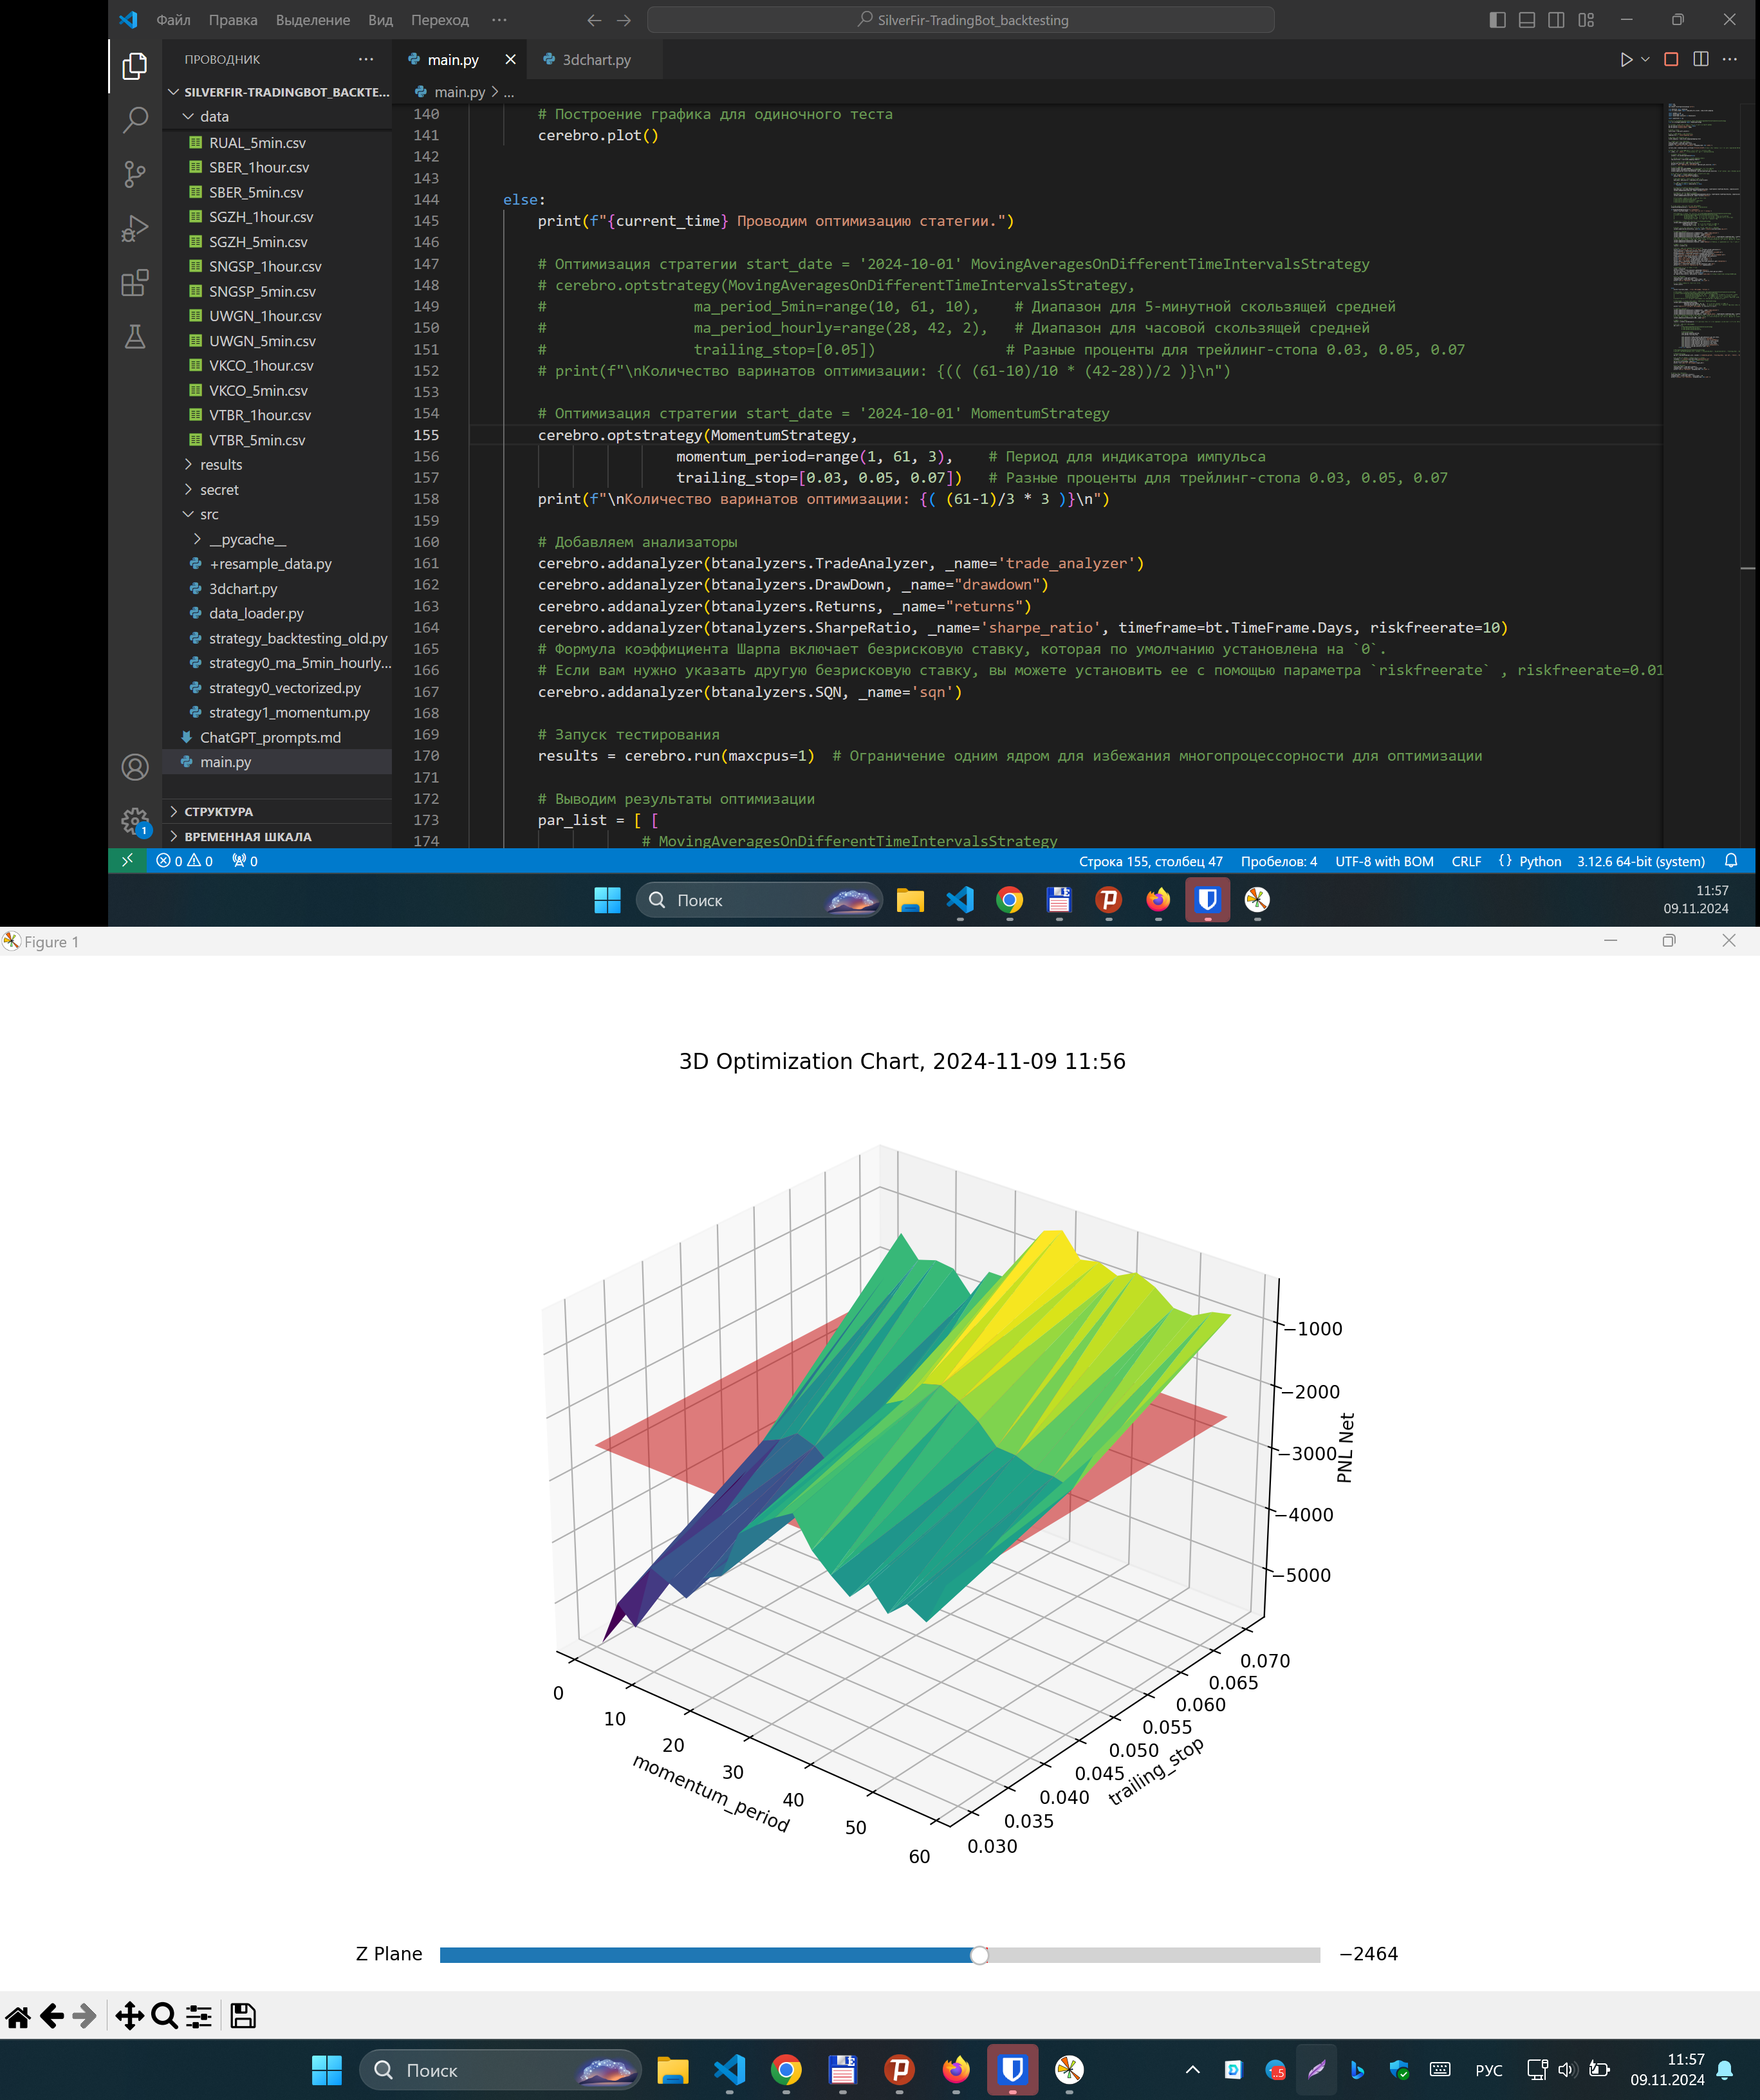

The table this chart was drawn from, first rows:
momentum_period, trailing_stop, pnl net, return, drawdown, total closed, won total, lost total, sharpe, sqn
1, 0.03, -5694, -0.001227, 6.334, 105, 23, 82, -1.836, -4.169
1, 0.05, -4189, -0.0007853, 5.212, 44, 7, 37, -1.886, -3.742
1, 0.07, -2207, -0.0005904, 4.85, 22, 4, 18, -1.843, -1.883
4, 0.03, -4915, -0.001054, 5.857, 92, 21, 71, -1.92, -4.123
4, 0.05, -3574, -0.0006827, 4.414, 38, 6, 32, -1.961, -3.338
4, 0.07, -1362, -0.0003342, 4.105, 17, 4, 13, -1.731, -1.065
7, 0.03, -5190, -0.001127, 5.838, 86, 20, 66, -2.132, -4.495
7, 0.05, -3441, -0.000696, 4.223, 35, 5, 30, -2.076, -3.411
7, 0.07, -1703, -0.0004145, 3.965, 17, 3, 14, -1.866, -1.505
10, 0.03, -4086, -0.0008883, 4.765, 75, 18, 57, -2.279, -3.444
10, 0.05, -3227, -0.0006306, 4.245, 33, 5, 28, -2.112, -3.187
10, 0.07, -1610, -0.0004035, 4.025, 16, 3, 13, -1.925, -1.345
13, 0.03, -4207, -0.0009404, 4.663, 74, 16, 58, -2.121, -3.705
13, 0.05, -3325, -0.0006753, 3.955, 32, 4, 28, -2.109, -3.584
13, 0.07, -1647, -0.0004018, 3.862, 16, 3, 13, -1.88, -1.547
16, 0.03, -4343, -0.0009797, 4.741, 73, 15, 58, -2.16, -3.853
16, 0.05, -3572, -0.0007378, 4.065, 32, 4, 28, -2.062, -3.73
16, 0.07, -1984, -0.000492, 3.945, 16, 4, 12, -1.91, -1.997
19, 0.03, -3894, -0.000863, 4.082, 69, 16, 53, -2.29, -3.48
19, 0.05, -3192, -0.0006252, 3.865, 30, 4, 26, -2.126, -3.05
19, 0.07, -1495, -0.0003625, 3.917, 15, 4, 11, -1.909, -1.222
22, 0.03, -3736, -0.0008177, 3.922, 65, 13, 52, -2.433, -3.287
22, 0.05, -3213, -0.0006232, 3.744, 28, 4, 24, -2.361, -3.151
22, 0.07, -1493, -0.0003626, 3.792, 15, 4, 11, -2.028, -1.105
25, 0.03, -2949, -0.0006437, 3.585, 60, 13, 47, -2.484, -2.601
25, 0.05, -2196, -0.0004028, 3.858, 26, 5, 21, -2.434, -2.283
25, 0.07, -1006, -0.0002457, 3.897, 14, 3, 11, -2.078, -0.8185
28, 0.03, -2692, -0.0005984, 3.506, 58, 12, 46, -2.608, -2.613
28, 0.05, -2025, -0.0003703, 3.749, 26, 6, 20, -2.499, -2.278
28, 0.07, -527.8, -0.0001295, 3.633, 13, 3, 10, -2.089, -0.4298
31, 0.03, -2458, -0.0005392, 3.361, 58, 14, 44, -2.626, -2.303
31, 0.05, -1655, -0.000292, 3.7, 26, 6, 20, -2.443, -1.597
31, 0.07, -421.3, -8.627711697495186e-05, 3.599, 13, 3, 10, -2.121, -0.3365
34, 0.03, -2267, -0.0005046, 3.669, 56, 14, 42, -2.492, -2.111
34, 0.05, -1568, -0.0002509, 3.443, 24, 6, 18, -2.418, -1.707
34, 0.07, -789.6, -0.0001498, 3.467, 13, 3, 10, -2.282, -0.762
37, 0.03, -2728, -0.0005881, 3.862, 59, 13, 46, -2.417, -2.519
37, 0.05, -1711, -0.0002813, 3.641, 26, 6, 20, -2.357, -1.714
37, 0.07, -725.3, -0.0001178, 3.838, 14, 4, 10, -2.01, -0.5533
40, 0.03, -2995, -0.0006468, 4.198, 61, 14, 47, -2.346, -2.724
40, 0.05, -1915, -0.0003354, 3.976, 27, 6, 21, -2.329, -1.889
40, 0.07, -844.8, -0.0001528, 3.859, 14, 3, 11, -2.083, -0.6859
43, 0.03, -3215, -0.0007001, 4.262, 60, 13, 47, -2.417, -2.992
43, 0.05, -2214, -0.0004022, 4.096, 27, 6, 21, -2.402, -2.248
43, 0.07, -688.9, -0.0001368, 3.982, 14, 3, 11, -1.991, -0.5012
46, 0.03, -2894, -0.0006247, 4.142, 60, 13, 47, -2.367, -2.633
46, 0.05, -2231, -0.0003981, 4.086, 27, 6, 21, -2.386, -2.281
46, 0.07, -818.3, -0.0001647, 4, 14, 3, 11, -2.012, -0.6119
49, 0.03, -3233, -0.0006987, 4.246, 59, 12, 47, -2.378, -2.87
49, 0.05, -2338, -0.0004214, 4.02, 26, 5, 21, -2.379, -2.235
49, 0.07, -1045, -0.0002194, 3.915, 14, 3, 11, -2.032, -0.7695
52, 0.03, -2958, -0.0006387, 4.186, 57, 13, 44, -2.351, -2.669
52, 0.05, -2338, -0.0004196, 3.982, 26, 5, 21, -2.371, -2.276
52, 0.07, -1064, -0.000216, 3.791, 14, 3, 11, -2.071, -0.8218
55, 0.03, -3116, -0.0006732, 4.078, 56, 12, 44, -2.439, -2.782
55, 0.05, -2414, -0.00043, 3.964, 25, 6, 19, -2.48, -2.274
55, 0.07, -900.9, -0.0002267, 3.723, 13, 3, 10, -2.068, -0.6473
58, 0.03, -2424, -0.000523, 3.639, 52, 13, 39, -2.527, -2.14
58, 0.05, -1789, -0.0002948, 3.468, 23, 6, 17, -2.476, -1.709
58, 0.07, -837.1, -0.0001653, 3.504, 13, 3, 10, -2.065, -0.6011
